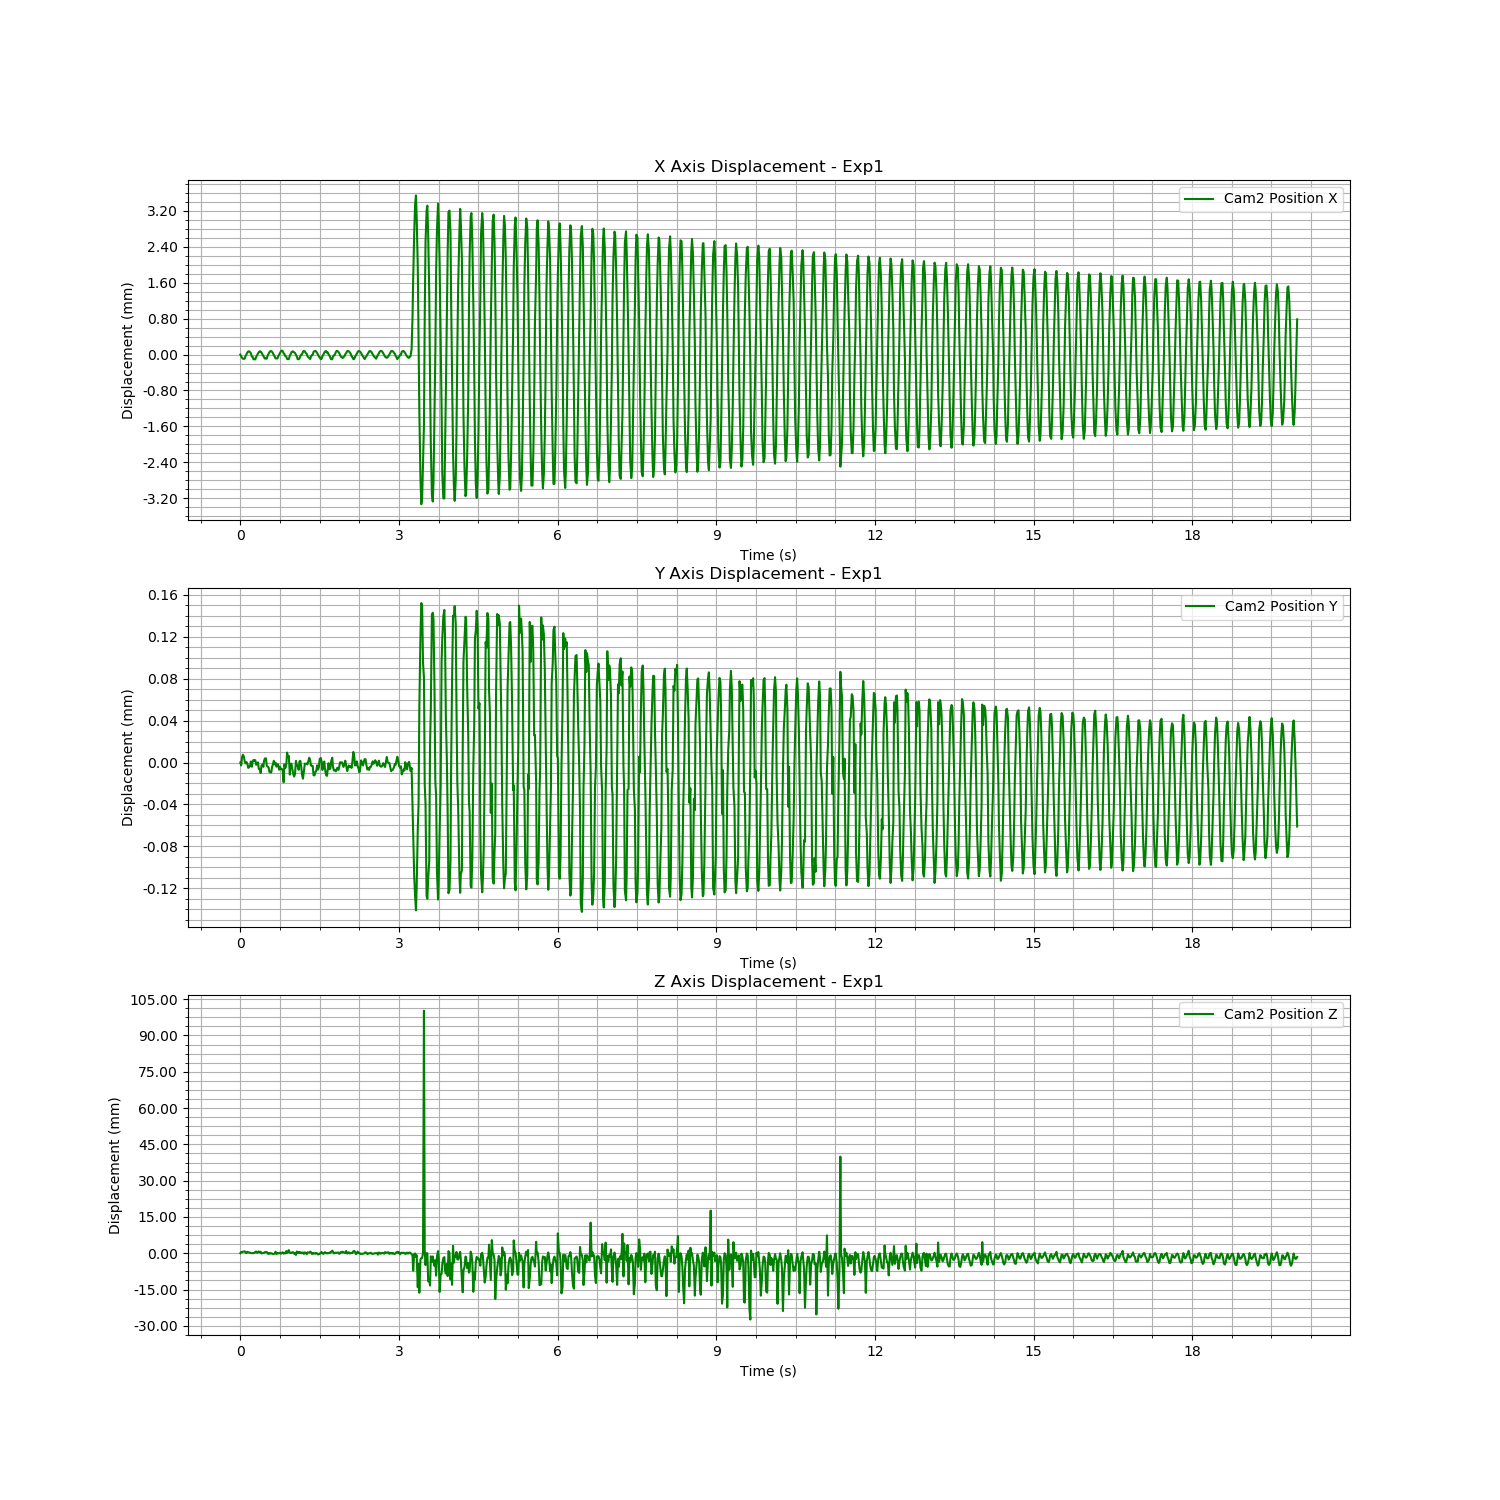

The data file committed next to this chart (first rows):
Time (s), Cam2 Fiducial ID, Cam2 Position X, Cam2 Position Y, Cam2 Position Z, Cam2 Rotation X, Cam2 Rotation Y, Cam2 Rotation Z, Cam2 Rotation W
1723193573, 9, -0.01364, 0.0007285, 1.668, -0.9938, 0.00452, -0.1112, 0.003305
1723193573, 9, -0.01368, 0.0007257, 1.668, -0.9939, 0.004432, -0.1099, 0.002676
1723193573, 9, -0.01371, 0.0007336, 1.668, -0.9939, 0.004355, -0.1102, 0.004154
1723193573, 9, -0.01373, 0.0007359, 1.669, -0.9939, 0.00462, -0.1103, 0.002881
1723193573, 9, -0.01373, 0.0007342, 1.669, -0.9939, 0.00471, -0.1105, 0.002533
1723193573, 9, -0.01373, 0.0007296, 1.669, -0.9948, 0.004661, 0.1013, -0.001967
1723193573, 9, -0.01367, 0.0007277, 1.668, -0.9939, 0.004822, -0.1102, 0.0001628
1723193573, 9, -0.01363, 0.0007289, 1.668, -0.9938, 0.004819, -0.1111, 0.0003177
1723193573, 9, -0.01359, 0.0007271, 1.669, -0.9939, 0.004446, -0.1101, 0.001245
1723193573, 9, -0.01357, 0.0007234, 1.668, 0.994, -0.004602, 0.1094, -0.0008983
1723193573, 9, -0.01357, 0.0007242, 1.668, -0.994, 0.004563, -0.1097, 0.001189
1723193573, 9, -0.01359, 0.0007255, 1.668, -0.9939, 0.00424, -0.11, 0.003565
1723193573, 9, -0.01361, 0.0007295, 1.668, -0.9938, 0.00428, -0.1107, 0.005169
1723193573, 9, -0.01368, 0.0007244, 1.668, 0.9948, -0.004532, -0.1018, 0.003812
1723193573, 9, -0.01369, 0.0007292, 1.668, -0.9938, 0.004311, -0.1108, 0.00376
1723193573, 9, -0.01375, 0.0007309, 1.668, -0.9947, 0.004714, 0.1027, -0.004259
1723193573, 9, -0.01373, 0.00073, 1.668, -0.9938, 0.004758, -0.1112, 0.002757
1723193573, 9, -0.01375, 0.0007307, 1.669, -0.9948, 0.004807, 0.1017, -0.001905
1723193573, 9, -0.01369, 0.0007263, 1.669, -0.9941, 0.004726, -0.1085, -2.7612392430303317e-05
1723193573, 9, -0.01365, 0.0007276, 1.668, -0.9938, 0.004966, -0.1113, -0.0005164
1723193573, 9, -0.01362, 0.0007286, 1.668, -0.9939, 0.004628, -0.11, 0.002033
1723193573, 9, -0.01358, 0.0007224, 1.669, -0.994, 0.004516, -0.1091, 0.0009643
1723193573, 9, -0.01356, 0.0007222, 1.668, -0.9939, 0.004641, -0.11, 0.001724
1723193573, 9, -0.01358, 0.0007185, 1.669, -0.994, 0.004516, -0.1091, 0.002354
1723193573, 9, -0.0136, 0.0007254, 1.668, -0.9938, 0.004234, -0.1112, 0.004724
1723193574, 9, -0.01363, 0.0007265, 1.668, -0.9938, 0.004509, -0.1111, 0.003858
1723193574, 9, -0.01367, 0.0007244, 1.668, 0.9939, -0.004536, 0.1104, -0.002558
1723193574, 9, -0.0137, 0.0007305, 1.668, -0.9938, 0.004284, -0.1114, 0.00388
1723193574, 9, -0.01373, 0.0007323, 1.668, -0.9938, 0.004645, -0.111, 0.00322
1723193574, 9, -0.01372, 0.0007325, 1.668, -0.9938, 0.004735, -0.1112, 0.002608
1723193574, 9, -0.01373, 0.0007256, 1.668, -0.9948, 0.004724, 0.1021, -0.001526
1723193574, 9, -0.01366, 0.0007246, 1.668, -0.9939, 0.004904, -0.1106, 7.441071298175884e-05
1723193574, 9, -0.01363, 0.0007239, 1.668, -0.9936, 0.004858, -0.1125, 0.0004651
1723193574, 9, -0.01359, 0.0007195, 1.668, -0.9938, 0.004591, -0.1108, 0.001308
1723193574, 9, -0.01356, 0.0007192, 1.668, -0.9938, 0.004675, -0.1108, 0.00116
1723193574, 9, -0.01356, 0.0007189, 1.668, 0.9939, -0.004645, 0.1104, -0.00149
1723193574, 9, -0.01358, 0.0007243, 1.668, -0.9937, 0.004246, -0.1118, 0.003891
1723193574, 9, -0.01361, 0.0007267, 1.668, -0.9937, 0.004308, -0.1119, 0.00473
1723193574, 9, -0.01365, 0.0007302, 1.668, -0.9938, 0.0045, -0.1108, 0.003672
1723193574, 9, -0.01369, 0.0007267, 1.668, -0.9938, 0.004495, -0.1111, 0.002427
1723193574, 9, -0.01373, 0.0007283, 1.669, -0.9939, 0.004422, -0.1105, 0.004538
1723193574, 9, -0.01373, 0.0007245, 1.668, -0.9938, 0.004689, -0.1114, 0.002997
1723193574, 9, -0.01372, 0.0007269, 1.668, -0.9938, 0.004716, -0.1108, 0.001604
1723193574, 9, -0.01368, 0.0007262, 1.668, -0.9939, 0.00481, -0.1103, -0.0001229
1723193574, 9, -0.01364, 0.0007216, 1.668, -0.9937, 0.004956, -0.1116, -0.0002017
1723193574, 9, -0.0136, 0.0007244, 1.668, -0.9938, 0.004585, -0.1109, 0.0016
1723193574, 9, -0.01356, 0.0007221, 1.668, -0.9938, 0.004699, -0.1107, 0.0006197
1723193574, 9, -0.01355, 0.0007224, 1.668, -0.9939, 0.004699, -0.1103, 0.0009484
1723193574, 9, -0.01356, 0.0007215, 1.668, -0.9939, 0.004583, -0.1101, 0.001632
1723193574, 9, -0.01361, 0.0007096, 1.668, -0.9946, 0.004398, 0.1035, -0.004655
1723193574, 9, -0.01363, 0.0007267, 1.668, -0.9938, 0.00452, -0.1111, 0.004738
1723193574, 9, -0.01367, 0.0007231, 1.668, 0.9939, -0.004551, 0.1101, -0.002211
1723193574, 9, -0.01369, 0.0007267, 1.669, -0.994, 0.004454, -0.1094, 0.002604
1723193574, 9, -0.01374, 0.000738, 1.668, -0.9948, 0.004522, 0.102, -0.003778
1723193574, 9, -0.01374, 0.0007339, 1.669, -0.9948, 0.004597, 0.1015, -0.004025
1723193574, 9, -0.01374, 0.0007348, 1.669, -0.9949, 0.004755, 0.1005, -0.001972
1723193574, 9, -0.01367, 0.0007169, 1.668, -0.9939, 0.004899, -0.1103, 8.135345634199962e-05
1723193574, 9, -0.01363, 0.0007271, 1.668, -0.9938, 0.00485, -0.1111, 0.0003972
1723193574, 9, -0.01359, 0.0007274, 1.668, -0.9939, 0.004542, -0.1105, 0.0009249
1723193574, 9, -0.01357, 0.000722, 1.668, 0.994, -0.004637, 0.1094, -0.00156
... 1,139 more rows
